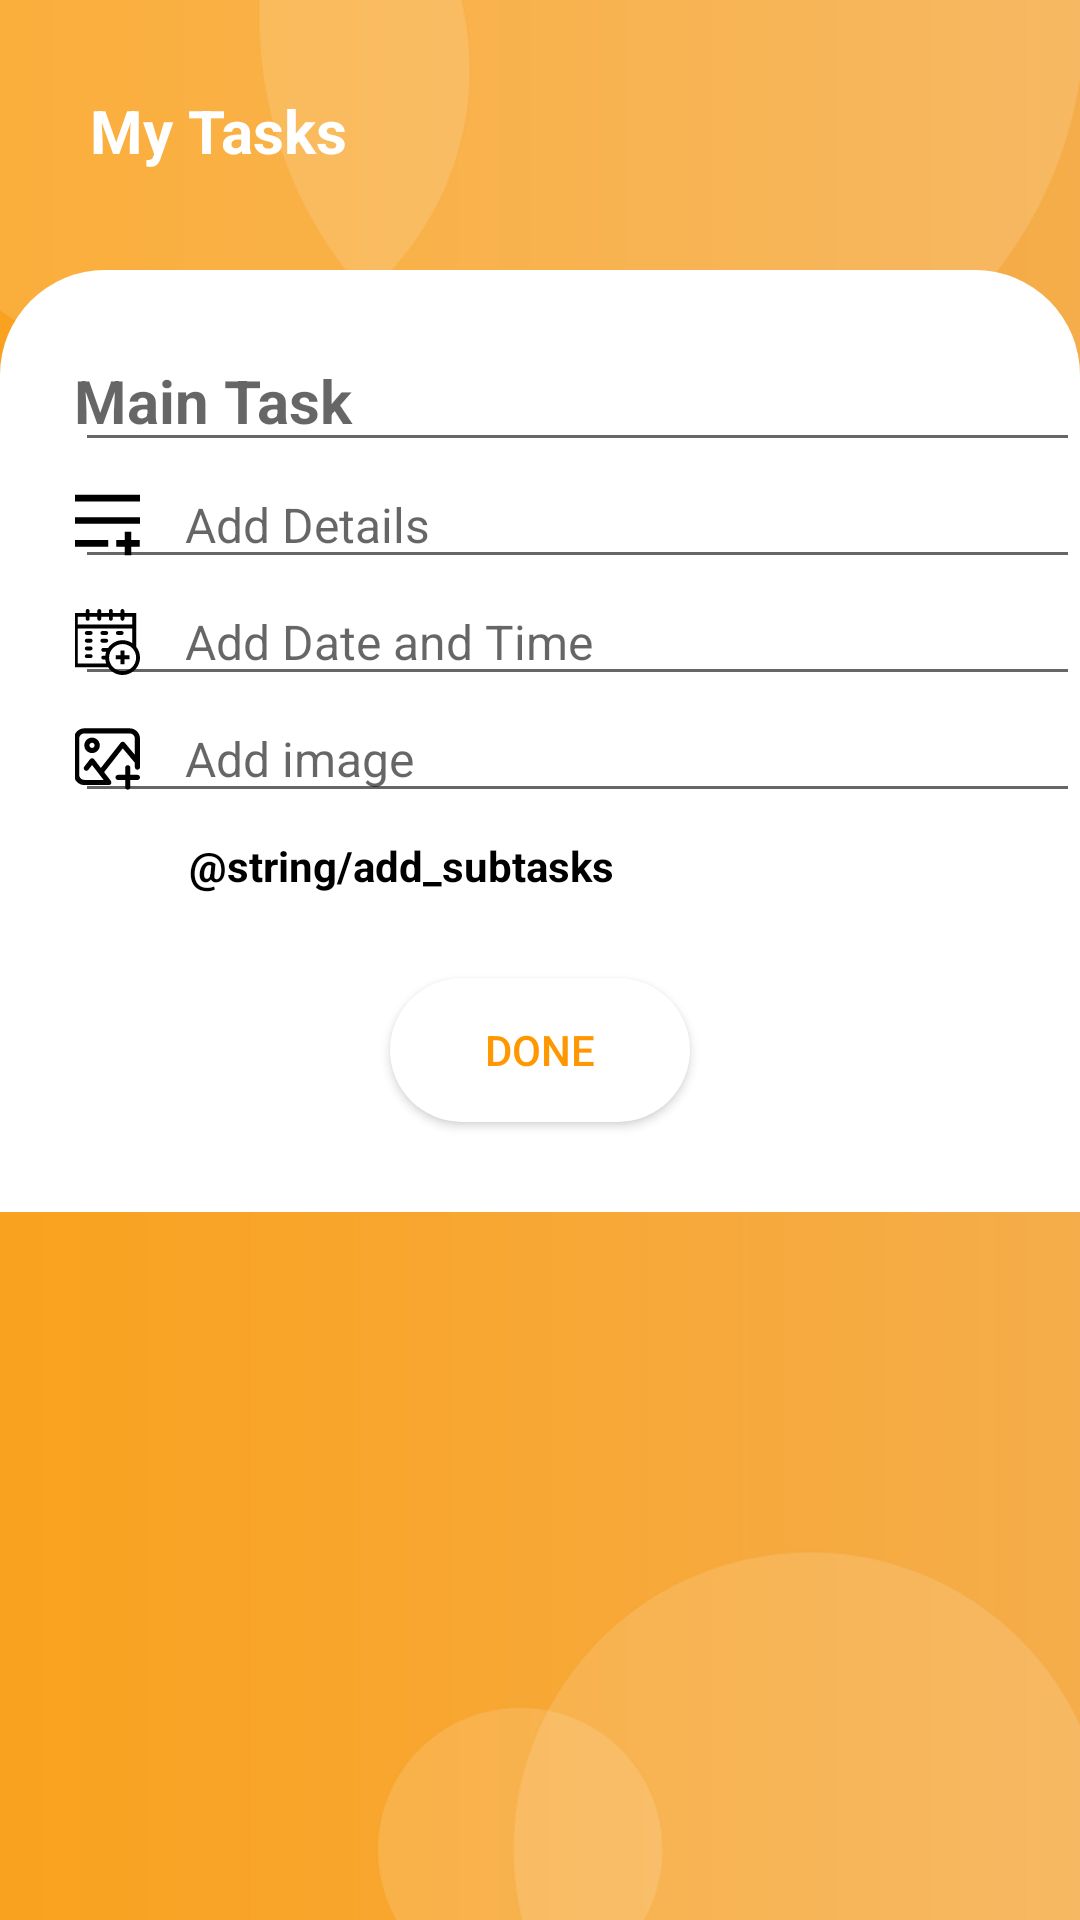

Here is an Android app screen rendered from its layout file. Give the layout XML and the strings, colors and styles it references.
<!-- AndroidManifest.xml: application theme AppTheme -->
<!-- res/layout/activity_add__main__task.xml -->
<?xml version="1.0" encoding="utf-8"?>
<LinearLayout xmlns:android="http://schemas.android.com/apk/res/android"
    xmlns:tools="http://schemas.android.com/tools"
    android:layout_width="match_parent"
    android:layout_height="match_parent"
    android:orientation="vertical">

    <androidx.coordinatorlayout.widget.CoordinatorLayout
        android:layout_width="match_parent"
        android:layout_height="wrap_content"
        android:background="@drawable/background">

        <TextView
            android:id="@+id/y_task"
            android:layout_width="wrap_content"
            android:layout_height="wrap_content"
            android:layout_marginStart="30dp"
            android:layout_marginTop="30dp"
            android:fontFamily="@style/FontOpenSans"
            android:text="@string/my_tasks"
            android:textColor="@color/white"
            android:textSize="20sp"
            android:textStyle="bold"

             />

        <LinearLayout
            android:id="@+id/task_linear"
            android:layout_width="match_parent"
            android:layout_height="wrap_content"
            android:layout_marginTop="90dp"
            android:background="@drawable/task_border"
            android:focusableInTouchMode="true"
            android:fontFamily="@style/FontOpenSans"
            android:isScrollContainer="true"
            android:orientation="vertical">


            <ImageView
                android:id="@+id/ivRowDelete"
                android:layout_width="wrap_content"
                android:layout_height="wrap_content"
                android:layout_margin="10dp"
                android:visibility="gone"
                android:outlineAmbientShadowColor="@color/black"
                android:src="@drawable/ic_delete"
                android:layout_gravity="right"
                android:tint="#9E9E9E"
                tools:ignore="RtlHardcoded" />

            <EditText
                android:id="@+id/show_title"
                android:layout_width="match_parent"
                android:layout_height="wrap_content"
                android:layout_marginTop="20dp"
                android:layout_marginStart="25dp"
                android:fontFamily="@style/FontOpenSans"
                android:hint="@string/main_task"
                android:padding="@dimen/padding_textbox"
                android:textColor="@color/black"
                android:textSize="20sp"
                android:textStyle="bold" />

            <EditText
                android:id="@+id/details"
                android:layout_width="match_parent"
                android:layout_height="wrap_content"
                android:layout_marginStart="25dp"
                android:drawableStart="@drawable/ic_add_details"
                android:drawablePadding="15dp"
                android:fontFamily="@style/FontOpenSans"
                android:hint="@string/add_details"
                android:importantForAutofill="no"
                android:padding="@dimen/padding_textbox"
                android:textColor="@color/black"
                android:textSize="16sp" />

            <EditText
                android:id="@+id/date_time"
                android:layout_width="match_parent"
                android:layout_height="wrap_content"
                android:layout_marginStart="25dp"
                android:drawableStart="@drawable/ic_date_time"
                android:drawablePadding="15dp"
                android:fontFamily="@style/FontOpenSans"
                android:hint="@string/add_Date_time"
                android:padding="@dimen/padding_textbox"
                android:editable="false"
                android:textColor="@color/black"
                android:importantForAutofill="no"
                android:inputType=""
                android:textSize="16sp"
                android:focusable="false"
                />

            <EditText
                android:id="@+id/image"
                android:layout_width="match_parent"
                android:layout_height="wrap_content"
                android:layout_marginStart="25dp"
                android:drawableStart="@drawable/ic_add_image"
                android:drawablePadding="15dp"
                android:fontFamily="@style/FontOpenSans"
                android:hint="@string/add_image"
                android:padding="@dimen/padding_textbox"
                android:textColor="@color/black"
                android:textSize="16sp" />
<LinearLayout
    android:layout_width="match_parent"
    android:layout_height="wrap_content"
    android:orientation="horizontal">

    <ImageView
        android:id="@+id/arrowkey"
        android:layout_width="wrap_content"
        android:layout_height="wrap_content"
        android:layout_marginStart="45dp"
        android:src="@drawable/ic_subdirectory_arrow_right_black_24dp"
        android:contentDescription="TODO" />

    <TextView
        android:id="@+id/txaddsubtask"
        android:layout_width="wrap_content"
        android:layout_height="wrap_content"
        android:text="@string/add_subtasks"
        android:padding="8dp"
        android:layout_marginStart="10dp"
        android:textColor="@color/black"
        android:textStyle="bold"
        />





</LinearLayout>

            <Button
                android:id="@+id/btnmainadd"
                android:layout_width="match_parent"
                android:layout_height="wrap_content"
                android:layout_marginStart="130dp"
                android:layout_marginTop="20dp"
                android:layout_marginEnd="130dp"
                android:layout_marginBottom="30dp"
                android:background="@drawable/button_done"
                android:text="@string/done"
                android:textColor="@color/orange" />


            <Button
                android:id="@+id/btnmainupdate"
                android:layout_width="match_parent"
                android:layout_height="wrap_content"
                android:visibility="gone"
                android:layout_marginStart="130dp"
                android:layout_marginEnd="130dp"
                android:layout_marginBottom="30dp"
                android:background="@drawable/button_done"
                android:text="@string/update"
                android:textColor="@color/orange" />


        </LinearLayout>

      

    </androidx.coordinatorlayout.widget.CoordinatorLayout>


</LinearLayout>
<!-- resources referenced by this layout -->
<resources>
  <color name="black">#000000</color>
  <color name="orange">#FF9800</color>
  <color name="white">#ffffff </color>
  <!-- drawable button_done (drawable) -->
  <?xml version="1.0" encoding="utf-8"?>
  <shape xmlns:android="http://schemas.android.com/apk/res/android">
      <corners
          android:radius="35dp"/>
      <solid android:color="#ffffff" />
  
  
  </shape>
  <!-- drawable ic_add (drawable) -->
  <vector xmlns:android="http://schemas.android.com/apk/res/android"
      android:width="50dp"
      android:height="50dp"
  
      android:viewportWidth="24"
      android:viewportHeight="24">
      <path
          android:fillColor="#E86E1D"
  
          android:pathData="M1,12L1,12c0,6.075 4.925,11 11,11h0c6.075,0 11,-4.925 11,-11v0c0,-6.075 -4.925,-11 -11,-11h0C5.925,1 1,5.925 1,12zM17.5,13.179h-4.321V17.5h-2.357v-4.321H6.5v-2.357h4.321V6.5h2.357v4.321H17.5V13.179z" />
  </vector>
  <!-- drawable ic_add_details (drawable) -->
  <vector xmlns:android="http://schemas.android.com/apk/res/android"
      android:width="22dp"
      android:height="22dp"
      android:viewportWidth="24"
      android:viewportHeight="24">
    <path
        android:fillColor="#FF000000"
        android:pathData="M23.901,17.495h-3.039v-3.039h-2.431v3.039h-3.039v2.431h3.039v3.039h2.431v-3.039h3.039V17.495zM23.901,17.495"/>
    <path
        android:fillColor="#FF000000"
        android:pathData="M0,9.139h24v2.431h-24z"/>
    <path
        android:fillColor="#FF000000"
        android:pathData="M0,17.491h12.45v2.431h-12.45z"/>
    <path
        android:fillColor="#FF000000"
        android:pathData="M0,1.035h24v2.431h-24z"/>
  </vector>
  <!-- drawable task_border (drawable) -->
  <?xml version="1.0" encoding="utf-8"?>
  <shape xmlns:android="http://schemas.android.com/apk/res/android">
      <corners
          android:topRightRadius="35dp"
          android:topLeftRadius="35dp" />
  
      <solid android:color="#ffffff" />
  
  
  </shape>
  <string name="add_Date_time">Add Date and Time</string>
  <string name="add_details">Add Details</string>
  <string name="add_image">Add image</string>
  <string name="done">Done</string>
  <string name="main_task">Main Task</string>
  <string name="my_tasks">My Tasks</string>
  <string name="update">Update</string>
  <style name="FontOpenSans">
          <item name="android:fontFamily">@font/opensans</item>
      </style>
  <style name="AppTheme" parent="Theme.AppCompat.Light.NoActionBar">
          
          <item name="colorPrimary">@color/colorPrimary</item>
          <item name="colorPrimaryDark">@color/colorPrimaryDark</item>
          <item name="colorAccent">@color/colorAccent</item>
      </style>
  <color name="colorPrimary">#008577</color>
  <color name="colorPrimaryDark">#00574B</color>
  <color name="colorAccent">#D81B60</color>
</resources>
